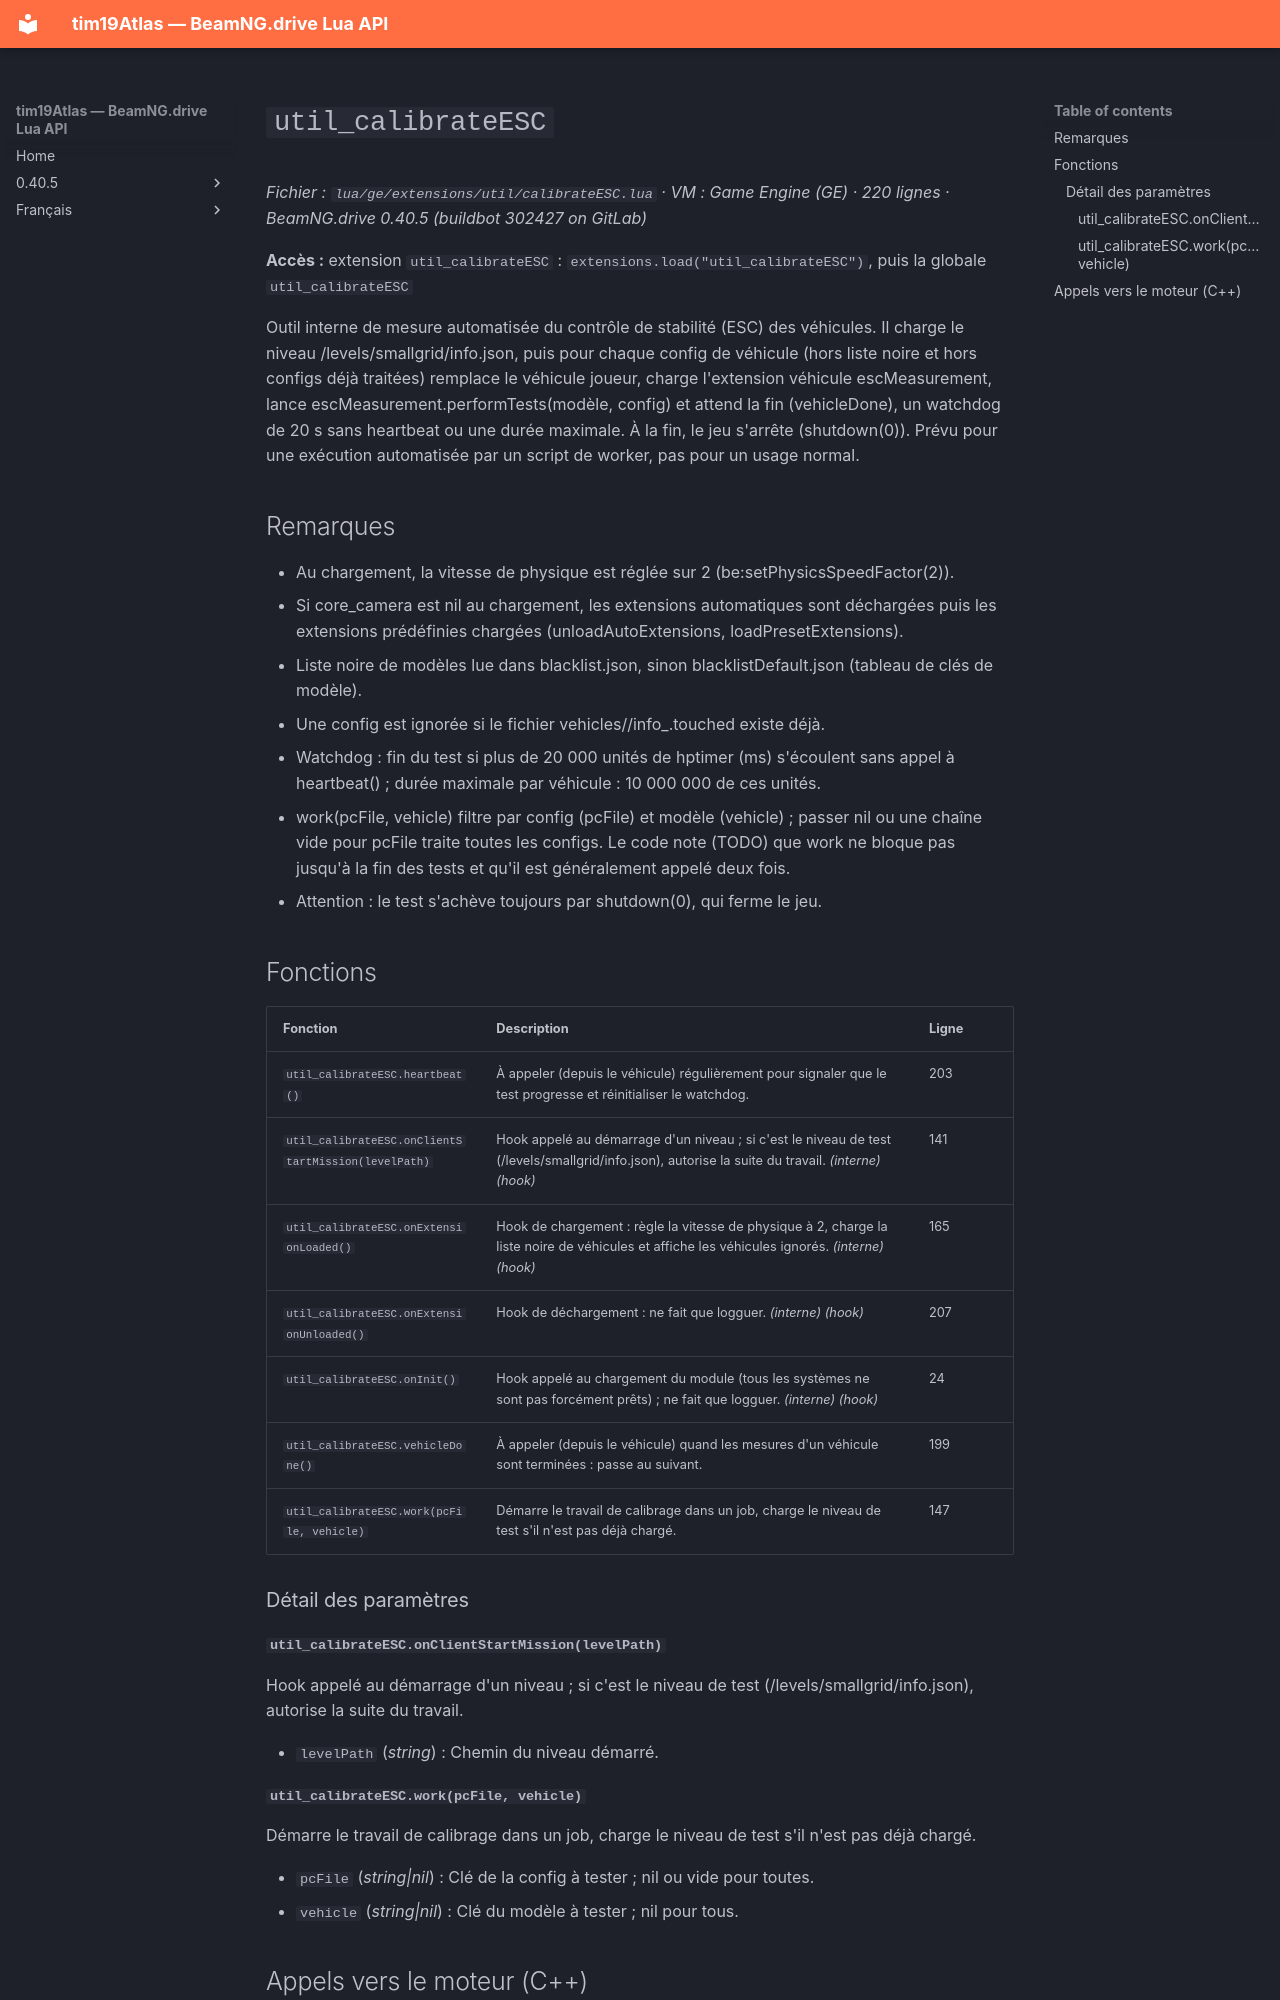

repository: Tim0219800/beamng-lua-atlas · page: fr/0.40.5/ge/extensions/util/calibrateESC.html · generator: mkdocs

# `util_calibrateESC`

*Fichier : `lua/ge/extensions/util/calibrateESC.lua` · VM : Game Engine (GE) · 220 lignes · BeamNG.drive 0.40.5 (buildbot 302427 on GitLab)*

**Accès :** extension `util_calibrateESC` : `extensions.load("util_calibrateESC")`, puis la globale `util_calibrateESC`

Outil interne de mesure automatisée du contrôle de stabilité (ESC) des véhicules. Il charge le niveau /levels/smallgrid/info.json, puis pour chaque config de véhicule (hors liste noire et hors configs déjà traitées) remplace le véhicule joueur, charge l'extension véhicule escMeasurement, lance escMeasurement.performTests(modèle, config) et attend la fin (vehicleDone), un watchdog de 20 s sans heartbeat ou une durée maximale. À la fin, le jeu s'arrête (shutdown(0)). Prévu pour une exécution automatisée par un script de worker, pas pour un usage normal.

## Remarques

- Au chargement, la vitesse de physique est réglée sur 2 (be:setPhysicsSpeedFactor(2)).
- Si core_camera est nil au chargement, les extensions automatiques sont déchargées puis les extensions prédéfinies chargées (unloadAutoExtensions, loadPresetExtensions).
- Liste noire de modèles lue dans blacklist.json, sinon blacklistDefault.json (tableau de clés de modèle).
- Une config est ignorée si le fichier vehicles/<modèle>/info_<config>.touched existe déjà.
- Watchdog : fin du test si plus de 20 000 unités de hptimer (ms) s'écoulent sans appel à heartbeat() ; durée maximale par véhicule : 10 000 000 de ces unités.
- work(pcFile, vehicle) filtre par config (pcFile) et modèle (vehicle) ; passer nil ou une chaîne vide pour pcFile traite toutes les configs. Le code note (TODO) que work ne bloque pas jusqu'à la fin des tests et qu'il est généralement appelé deux fois.
- Attention : le test s'achève toujours par shutdown(0), qui ferme le jeu.

## Fonctions

| Fonction | Description | Ligne |
|---|---|---|
| `util_calibrateESC.heartbeat()` | À appeler (depuis le véhicule) régulièrement pour signaler que le test progresse et réinitialiser le watchdog. | 203 |
| `util_calibrateESC.onClientStartMission(levelPath)` | Hook appelé au démarrage d'un niveau ; si c'est le niveau de test (/levels/smallgrid/info.json), autorise la suite du travail. *(interne)* *(hook)* | 141 |
| `util_calibrateESC.onExtensionLoaded()` | Hook de chargement : règle la vitesse de physique à 2, charge la liste noire de véhicules et affiche les véhicules ignorés. *(interne)* *(hook)* | 165 |
| `util_calibrateESC.onExtensionUnloaded()` | Hook de déchargement : ne fait que logguer. *(interne)* *(hook)* | 207 |
| `util_calibrateESC.onInit()` | Hook appelé au chargement du module (tous les systèmes ne sont pas forcément prêts) ; ne fait que logguer. *(interne)* *(hook)* | 24 |
| `util_calibrateESC.vehicleDone()` | À appeler (depuis le véhicule) quand les mesures d'un véhicule sont terminées : passe au suivant. | 199 |
| `util_calibrateESC.work(pcFile, vehicle)` | Démarre le travail de calibrage dans un job, charge le niveau de test s'il n'est pas déjà chargé. | 147 |

### Détail des paramètres

#### `util_calibrateESC.onClientStartMission(levelPath)`

Hook appelé au démarrage d'un niveau ; si c'est le niveau de test (/levels/smallgrid/info.json), autorise la suite du travail.

- `levelPath` (*string*) : Chemin du niveau démarré.
